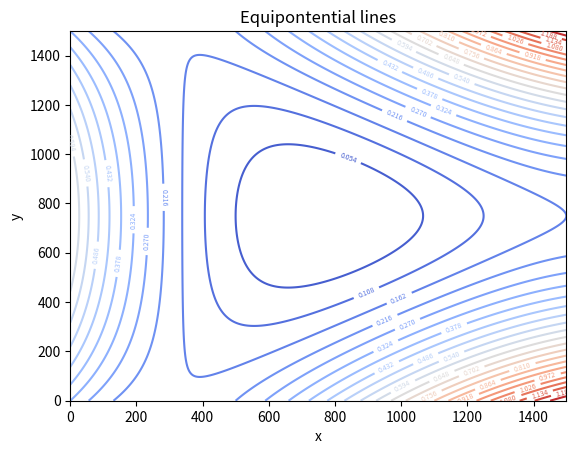

The matplotlib source for this figure:
import numpy as np
import matplotlib.pyplot as plt
from mpl_toolkits import mplot3d
from scipy.integrate import odeint, solve_ivp
from mpl_toolkits.mplot3d import Axes3D
import matplotlib.cm as cm


x = np.linspace(-0.9, 0.9, 1500)
y = np.linspace(-0.9, 0.9, 1500)
X, Y = np.meshgrid(x, y)
Z = 1/2*(X**2+Y**2)+X**2*Y-(1/3)*Y**3

fig,ax=plt.subplots(1,1)
#cp = ax.contourf(X, Y, Z, inline=1)
cp= plt.contour(np.transpose(Z),np.linspace(Z.min(),Z.max(),25), inline=1, cmap=cm.coolwarm) 
plt.clabel(cp, inline=1, fontsize=5)
#fig.colorbar(cp) # Add a colorbar to a plot
ax.set_title('Equipontential lines')
ax.set_xlabel('x')
ax.set_ylabel('y')
plt.show()